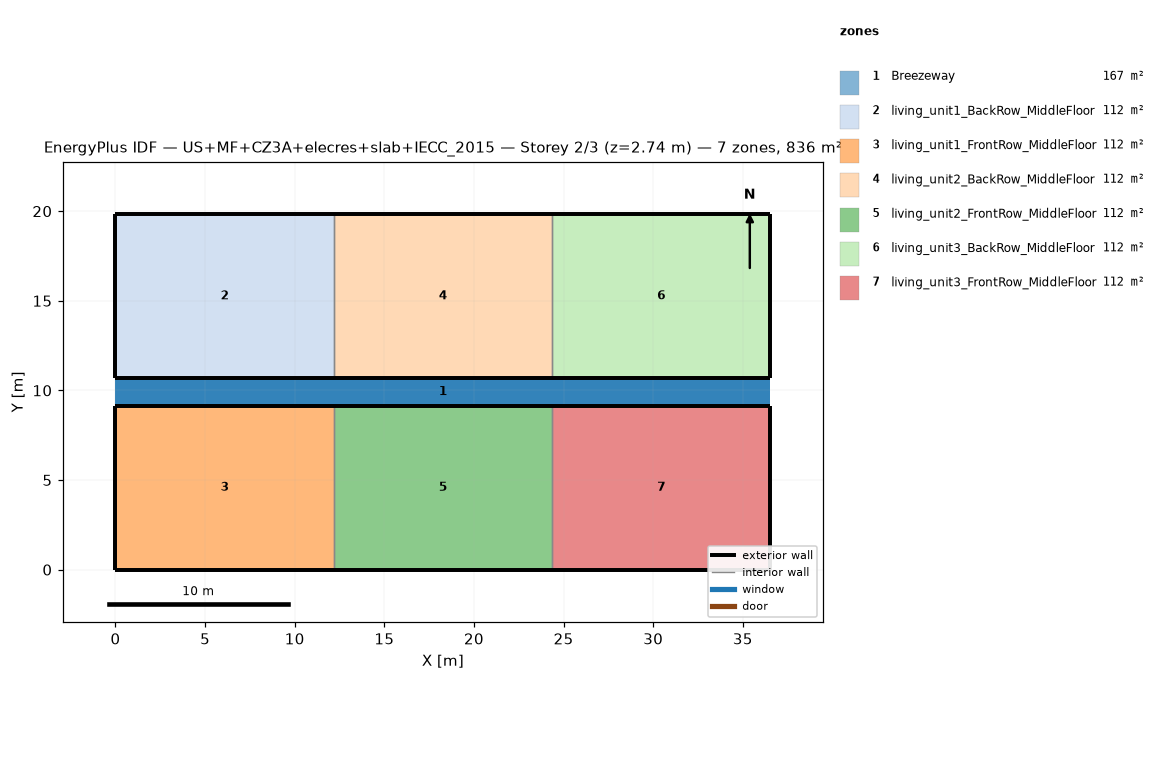
=== STOREY PLAN SPEC (per zone: floor XY polygon, exterior-wall plan segments, windows/doors) ===
zone 1: Breezeway  (167.0 m²)
  floor: (36.54, 9.16) (0.00, 9.16) (0.00, 10.68) (36.54, 10.68)
  floor: (36.54, 9.16) (0.00, 9.16) (0.00, 10.68) (36.54, 10.68)
  floor: (36.54, 9.16) (0.00, 9.16) (0.00, 10.68) (36.54, 10.68)
zone 2: living_unit1_BackRow_MiddleFloor  (111.5 m²)
  floor: (12.18, 10.68) (0.00, 10.68) (0.00, 19.84) (12.18, 19.84)
  exterior wall: (0.00, 10.68) – (12.18, 10.68)  [12.2 m]
  exterior wall: (12.18, 19.84) – (0.00, 19.84)  [12.2 m]
  exterior wall: (0.00, 19.84) – (0.00, 10.68)  [9.2 m]
  interior walls: 1
zone 3: living_unit1_FrontRow_MiddleFloor  (111.5 m²)
  floor: (12.18, 0.00) (0.00, 0.00) (0.00, 9.16) (12.18, 9.16)
  exterior wall: (0.00, 0.00) – (12.18, 0.00)  [12.2 m]
  exterior wall: (12.18, 9.16) – (0.00, 9.16)  [12.2 m]
  exterior wall: (0.00, 9.16) – (0.00, 0.00)  [9.2 m]
  interior walls: 1
zone 4: living_unit2_BackRow_MiddleFloor  (111.5 m²)
  floor: (24.36, 10.68) (12.18, 10.68) (12.18, 19.84) (24.36, 19.84)
  exterior wall: (12.18, 10.68) – (24.36, 10.68)  [12.2 m]
  exterior wall: (24.36, 19.84) – (12.18, 19.84)  [12.2 m]
  interior walls: 2
zone 5: living_unit2_FrontRow_MiddleFloor  (111.5 m²)
  floor: (24.36, 0.00) (12.18, 0.00) (12.18, 9.16) (24.36, 9.16)
  exterior wall: (12.18, 0.00) – (24.36, 0.00)  [12.2 m]
  exterior wall: (24.36, 9.16) – (12.18, 9.16)  [12.2 m]
  interior walls: 2
zone 6: living_unit3_BackRow_MiddleFloor  (111.5 m²)
  floor: (36.54, 10.68) (24.36, 10.68) (24.36, 19.84) (36.54, 19.84)
  exterior wall: (24.36, 10.68) – (36.54, 10.68)  [12.2 m]
  exterior wall: (36.54, 10.68) – (36.54, 19.84)  [9.2 m]
  exterior wall: (36.54, 19.84) – (24.36, 19.84)  [12.2 m]
  interior walls: 1
zone 7: living_unit3_FrontRow_MiddleFloor  (111.5 m²)
  floor: (36.54, 0.00) (24.36, 0.00) (24.36, 9.16) (36.54, 9.16)
  exterior wall: (24.36, 0.00) – (36.54, 0.00)  [12.2 m]
  exterior wall: (36.54, 0.00) – (36.54, 9.16)  [9.2 m]
  exterior wall: (36.54, 9.16) – (24.36, 9.16)  [12.2 m]
  interior walls: 1

=== DERIVED (storey summary) ===
Building: US+MF+CZ3A+elecres+slab+IECC_2015
Storey: 2 of 3  (floor level z = 2.74 m)
Storey gross floor area: 836.2 m²
Zones on this storey: 7
  - Breezeway: floor 167.0 m²
  - living_unit1_BackRow_MiddleFloor: floor 111.5 m²; exterior wall 33.5 m (86.9 m²); WWR 0.0%
  - living_unit1_FrontRow_MiddleFloor: floor 111.5 m²; exterior wall 33.5 m (86.9 m²); WWR 0.0%
  - living_unit2_BackRow_MiddleFloor: floor 111.5 m²; exterior wall 24.4 m (63.1 m²); WWR 0.0%
  - living_unit2_FrontRow_MiddleFloor: floor 111.5 m²; exterior wall 24.4 m (63.1 m²); WWR 0.0%
  - living_unit3_BackRow_MiddleFloor: floor 111.5 m²; exterior wall 33.5 m (86.9 m²); WWR 0.0%
  - living_unit3_FrontRow_MiddleFloor: floor 111.5 m²; exterior wall 33.5 m (86.9 m²); WWR 0.0%
Zone adjacency (shared interzone walls):
  - living_unit1_BackRow_MiddleFloor ↔ living_unit2_BackRow_MiddleFloor
  - living_unit1_FrontRow_MiddleFloor ↔ living_unit2_FrontRow_MiddleFloor
  - living_unit2_BackRow_MiddleFloor ↔ living_unit3_BackRow_MiddleFloor
  - living_unit2_FrontRow_MiddleFloor ↔ living_unit3_FrontRow_MiddleFloor